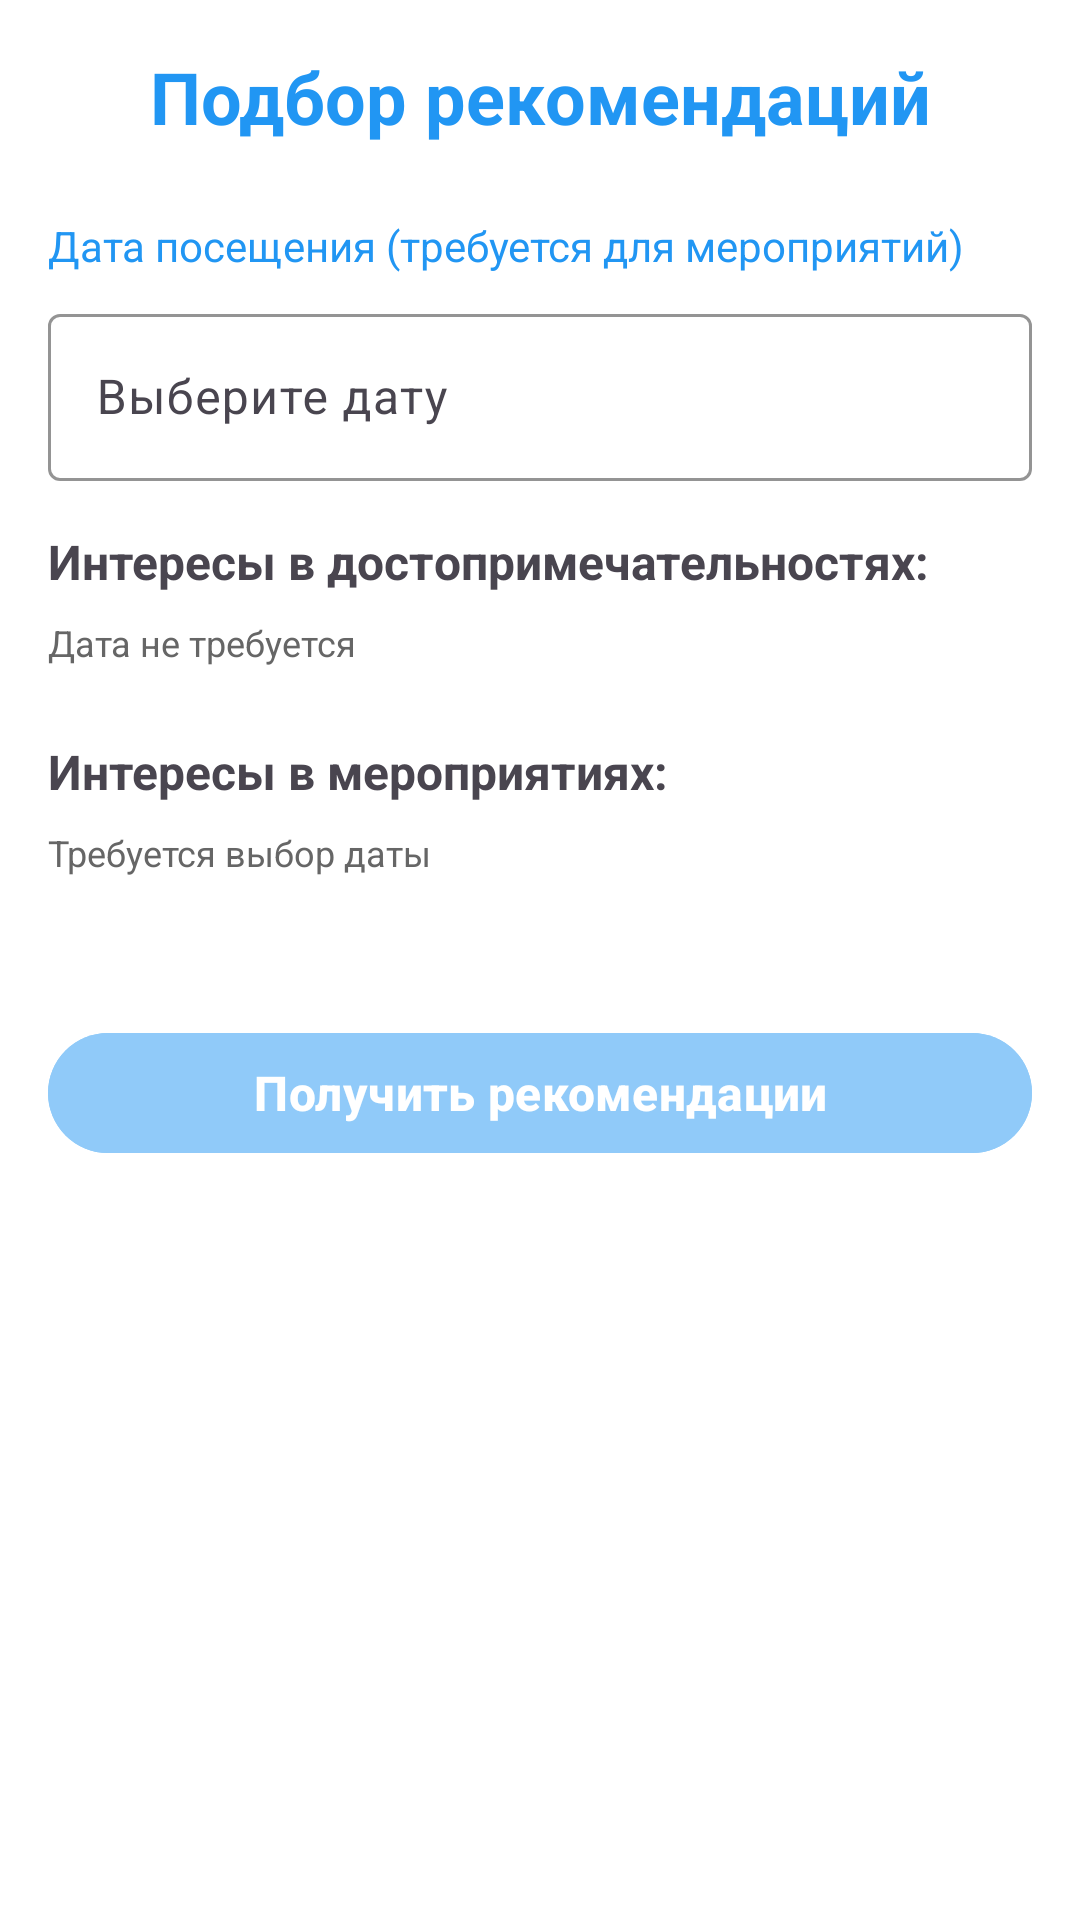

Produce the Android XML layout that renders to this screen, including the resource entries it uses.
<!-- AndroidManifest.xml: application theme Theme.KurskCity -->
<!-- res/layout/activity_survey.xml -->
<?xml version="1.0" encoding="utf-8"?>
<ScrollView xmlns:android="http://schemas.android.com/apk/res/android"
    xmlns:app="http://schemas.android.com/apk/res-auto"
    android:layout_width="match_parent"
    android:layout_height="match_parent"
    android:padding="16dp"
    android:background="@android:color/white">

    <LinearLayout
        android:layout_width="match_parent"
        android:layout_height="wrap_content"
        android:orientation="vertical">

        <TextView
            android:layout_width="match_parent"
            android:layout_height="wrap_content"
            android:text="Подбор рекомендаций"
            android:textSize="24sp"
            android:textStyle="bold"
            android:textColor="#FF2196F3"
            android:gravity="center"
            android:layout_marginBottom="24dp" />

        
        <TextView
            android:id="@+id/tv_date_label"
            android:layout_width="wrap_content"
            android:layout_height="wrap_content"
            android:text="Дата посещения (требуется для мероприятий)"
            android:textSize="14sp"
            android:textColor="#FF2196F3"
            android:layout_marginBottom="8dp" />

        <com.google.android.material.textfield.TextInputLayout
            android:layout_width="match_parent"
            android:layout_height="wrap_content"
            android:hint="Выберите дату"
            app:hintTextColor="#FF2196F3"
            app:boxStrokeColor="#FF2196F3"
            android:layout_marginBottom="16dp">

            <com.google.android.material.textfield.TextInputEditText
                android:id="@+id/et_date"
                android:layout_width="match_parent"
                android:layout_height="wrap_content"
                android:focusable="false"
                android:inputType="none" />
        </com.google.android.material.textfield.TextInputLayout>

        
        <TextView
            android:layout_width="wrap_content"
            android:layout_height="wrap_content"
            android:text="Интересы в достопримечательностях:"
            android:textSize="16sp"
            android:textStyle="bold"
            android:layout_marginBottom="8dp" />

        <TextView
            android:layout_width="wrap_content"
            android:layout_height="wrap_content"
            android:text="Дата не требуется"
            android:textSize="12sp"
            android:textColor="#666666"
            android:layout_marginBottom="8dp" />

        <LinearLayout
            android:id="@+id/layout_attraction_categories"
            android:layout_width="match_parent"
            android:layout_height="wrap_content"
            android:orientation="vertical"
            android:layout_marginBottom="16dp" />

        
        <TextView
            android:layout_width="wrap_content"
            android:layout_height="wrap_content"
            android:text="Интересы в мероприятиях:"
            android:textSize="16sp"
            android:textStyle="bold"
            android:layout_marginBottom="8dp" />

        <TextView
            android:layout_width="wrap_content"
            android:layout_height="wrap_content"
            android:text="Требуется выбор даты"
            android:textSize="12sp"
            android:textColor="#666666"
            android:layout_marginBottom="8dp" />

        <LinearLayout
            android:id="@+id/layout_event_categories"
            android:layout_width="match_parent"
            android:layout_height="wrap_content"
            android:orientation="vertical"
            android:layout_marginBottom="24dp" />


        
        <Button
            android:id="@+id/btn_submit"
            android:layout_width="match_parent"
            android:layout_height="wrap_content"
            android:text="Получить рекомендации"
            android:layout_marginTop="16dp"
            android:backgroundTint="#FF2196F3"
            android:textColor="@android:color/white"
            android:textSize="16sp"
            android:textStyle="bold"
            android:enabled="false"
            android:alpha="0.5" />

    </LinearLayout>
</ScrollView>
<!-- resources referenced by this layout -->
<resources>
  <style name="Theme.KurskCity" parent="Base.Theme.KurskCity" />
  <style name="Base.Theme.KurskCity" parent="Theme.Material3.DayNight.NoActionBar">
          
          
      </style>
</resources>
